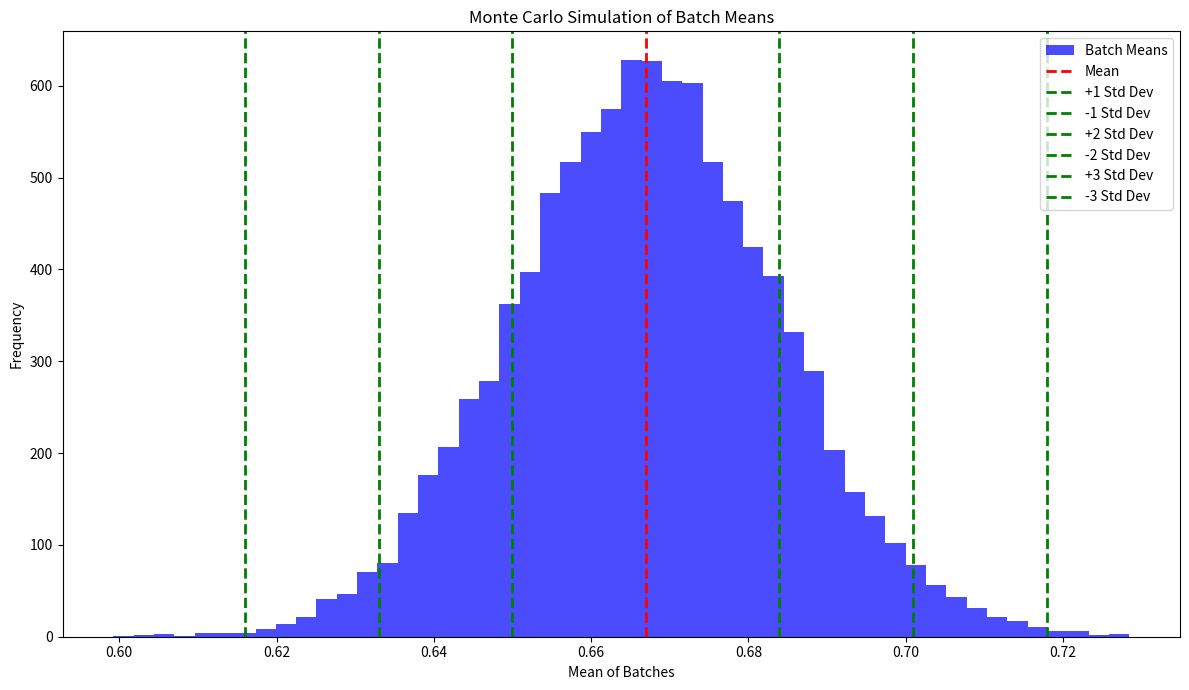

Here is the Python script that generated this plot:
import numpy as np
import matplotlib.pyplot as plt


# Assuming f(x) = 2x for the weighting function
def f(x):
    return 2 * x


# Function to calculate weighted sample statistics
def calculate_weighted_statistics(samples):
    weights = f(samples)
    weighted_samples = weights * samples
    mean_Wx = np.mean(weighted_samples)
    mean_Wx2 = np.mean(weighted_samples ** 2)
    return mean_Wx, mean_Wx2


# Function to perform the biased Monte Carlo simulation
def biased_monte_carlo_simulation(nb_batches, samples_per_batch):
    batch_means_Wx = []
    batch_means_Wx2 = []

    for _ in range(nb_batches):
        # Biased sampling from a uniform distribution
        samples = np.random.uniform(0, 1, samples_per_batch)
        mean_Wx, mean_Wx2 = calculate_weighted_statistics(samples)
        batch_means_Wx.append(mean_Wx)
        batch_means_Wx2.append(mean_Wx2)

    # Calculate the mean of batch means for Wx and (Wx)^2
    mean_of_means_Wx = np.mean(batch_means_Wx)
    mean_of_means_Wx2 = np.mean(batch_means_Wx2)

    # Calculate the variance and standard deviation of Wx across all batches
    variance_Wx = np.var(batch_means_Wx)
    std_Wx = np.sqrt(variance_Wx)

    return mean_of_means_Wx, mean_of_means_Wx2, std_Wx, variance_Wx, batch_means_Wx


# Parameters for the Monte Carlo simulation
nb_batches = 10000
samples_per_batch = 1250

# Run the biased simulation
mean_of_means_Wx, mean_of_means_Wx2, std_Wx, variance_Wx, batch_means_Wx = biased_monte_carlo_simulation(nb_batches,
                                                                                                         samples_per_batch)

# Expected values from the original distribution f(x)
expected_mean_Wx = 2 / 3  # Integral of x * f(x) over the interval [0, 1]
expected_variance_Wx = 1 / 18  # Integral of (x^2 * f(x)) - (expected_mean_Wx)^2 over the interval [0, 1]

# Comparing the standard deviation of the Monte Carlo results with the expected standard deviation
is_good_biasing = std_Wx < np.sqrt(expected_variance_Wx)

# Output the results and comparison
print(f"Results of the biased Monte Carlo simulation:")
print(f"Mean of Wx: {mean_of_means_Wx:.5f} (Expected: {expected_mean_Wx:.5f})")
print(f"Mean of (Wx)^2: {mean_of_means_Wx2:.5f}")
print(f"Standard Deviation of Wx: {std_Wx:.5f} (Expected: {np.sqrt(expected_variance_Wx):.5f})")
print("This biasing scheme is considered " + (
    "good" if is_good_biasing else "not good") + " based on the standard deviation comparison.")
print("")

# Check if Wx falls within the expected bounds
z_scores = [1, 2, 3]
for z in z_scores:
    within_z_std = (mean_of_means_Wx + z * std_Wx > expected_mean_Wx) and \
                   (mean_of_means_Wx - z * std_Wx < expected_mean_Wx)
    print(f"The mean of Wx falls within {z} standard deviation(s): {'Yes' if within_z_std else 'No'}")

# Plotting the results for visualization
plt.figure(figsize=(12, 7))
plt.hist(batch_means_Wx, bins=50, color='blue', alpha=0.7, label='Batch Means')
plt.axvline(mean_of_means_Wx, color='red', linestyle='dashed', linewidth=2, label='Mean')
for z in z_scores:
    plt.axvline(mean_of_means_Wx + z * std_Wx, color='green', linestyle='dashed', linewidth=2, label=f'+{z} Std Dev')
    plt.axvline(mean_of_means_Wx - z * std_Wx, color='green', linestyle='dashed', linewidth=2, label=f'-{z} Std Dev')

plt.title('Monte Carlo Simulation of Batch Means')
plt.xlabel('Mean of Batches')
plt.ylabel('Frequency')
plt.legend(loc='upper right')
plt.tight_layout()
plt.show()




